Run: headless pygame with SDL's dummy video driver; simulated clock (each Clock.tick advances the game by its frame time, no real sleeping); random seed 0; keys injected as events and as key.get_pressed() state; no mouse input.
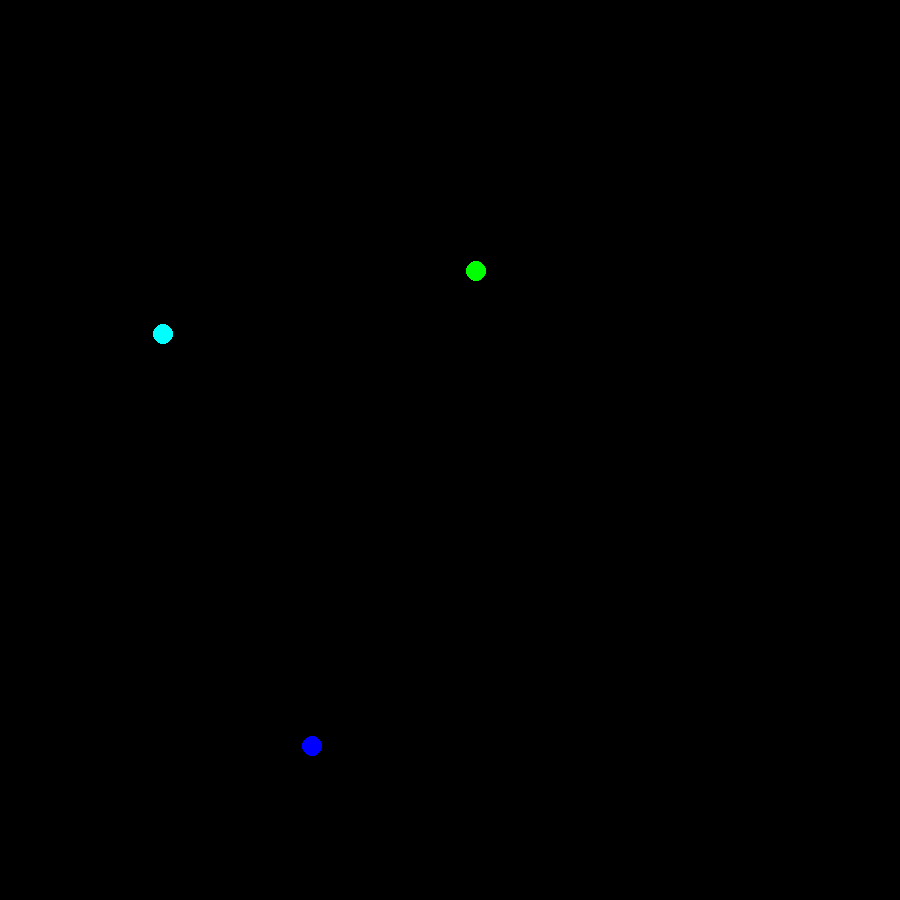
Frame 1 of 4 · flips 1–60 · no input
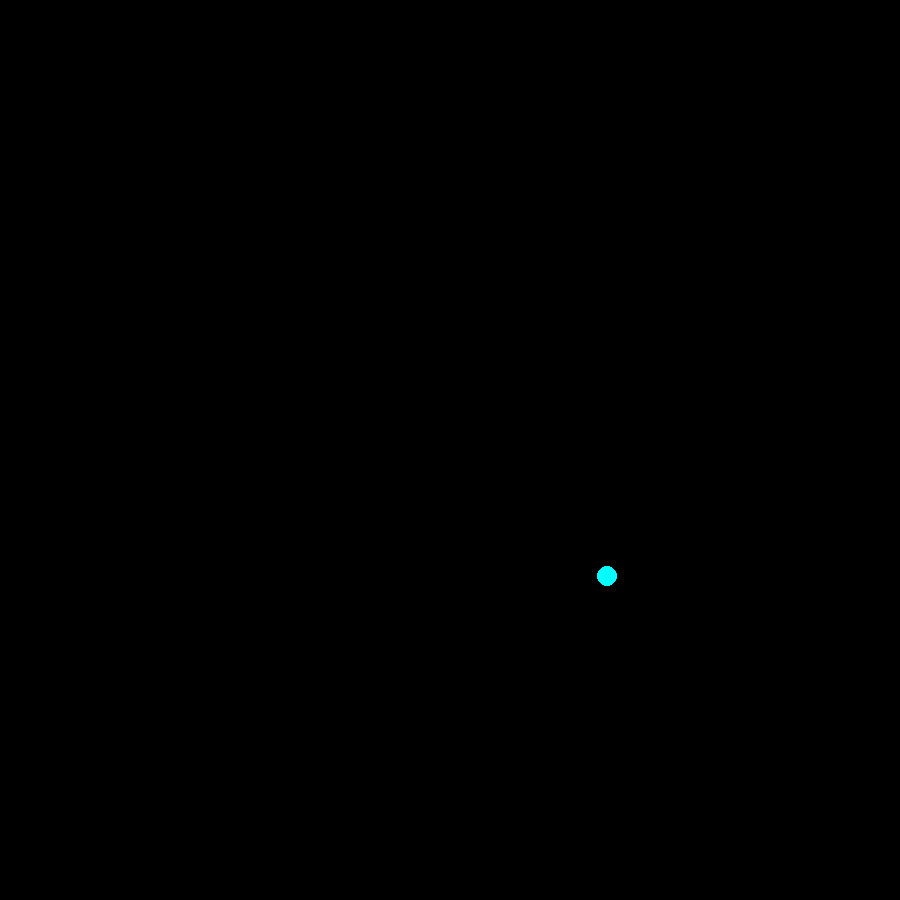
Frame 2 of 4 · flips 61–180 · tapped SPACE, RETURN · held RIGHT (→), D
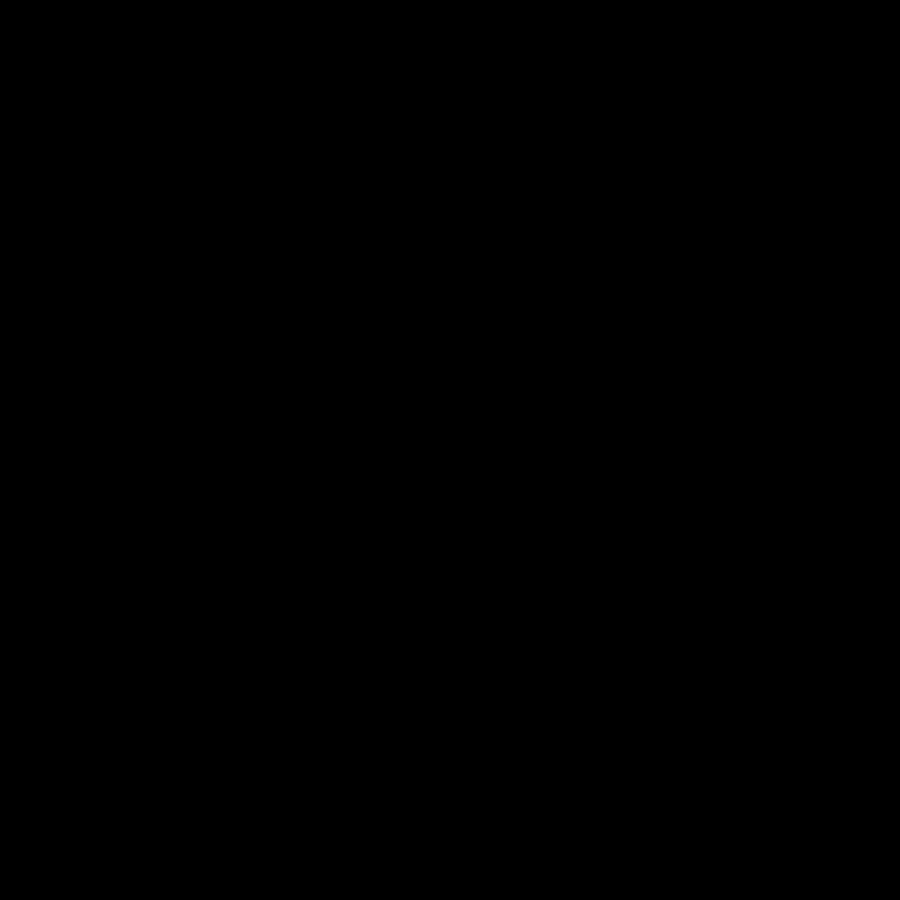
Frame 3 of 4 · flips 181–300 · held DOWN (↓), S
Frame 4 of 4 · flips 301–420 · held LEFT (←), A, UP (↑), W · screen unchanged from frame 3, image omitted

The pygame program that drew these frames:

import pygame
pygame.init()

########## 可更改：引力的大小 ##########
引力常数 = 10

class 天体:
    def __init__(self, 名称, x, y, x速度, y速度, 质量):
        self.名称 = 名称
        self.x = x
        self.y = y
        self.x速度 = x速度
        self.y速度 = y速度
        self.质量 = 质量

    @property
    def 基本信息(self):
        return self.x, self.y, self.x速度, self.y速度, self.质量

class 天体动画精灵(pygame.sprite.Sprite):
    def __init__(self, 天体, 半径, 颜色):
        pygame.sprite.Sprite.__init__(self)
        self.天体 = 天体
        self.image = pygame.Surface((半径 * 2, 半径 * 2)).convert_alpha()
        self.image.fill((0, 0, 0, 0))
        pygame.draw.circle(self.image, 颜色, (半径, 半径), 半径, 0)
        self.rect = self.image.get_rect()
        self.刷新rect属性()

    def 刷新rect属性(self):
        self.rect.centerx = self.天体.x
        self.rect.centery = self.天体.y

def get距离(天体精灵1, 天体精灵2):
    x1, y1, x速度1, y速度1, 质量1 = 天体精灵1.天体.基本信息
    x2, y2, x速度2, y速度2, 质量2 = 天体精灵2.天体.基本信息
    x距离 = x2 - x1
    y距离 = y2 - y1
    return (x距离 ** 2 + y距离 ** 2) ** 0.5

def is碰撞(天体精灵1, 天体精灵2):
    半径1, 半径2 = 天体精灵1.image.get_width(), 天体精灵2.image.get_height()
    return 半径1 + 半径2 > get距离(天体精灵1, 天体精灵2)

def 移动全部天体(时间):
    要删除的天体 = []
    for 天体精灵1 in 天体动画精灵列表:
        天体1 = 天体精灵1.天体
        if 天体1 in 要删除的天体:
            continue
        x1, y1, x速度1, y速度1, 质量1 = 天体1.基本信息
        x加速度1, y加速度1 = 0, 0
        for 天体精灵2 in 天体动画精灵列表:
            天体2 = 天体精灵2.天体
            if 天体2 in 要删除的天体:
                continue
            if 天体1 is 天体2:
                continue
            x2, y2, x速度2, y速度2, 质量2 = 天体2.基本信息
            x距离 = x2 - x1
            y距离 = y2 - y1
            距离 = get距离(天体精灵1, 天体精灵2)
            if is碰撞(天体精灵1, 天体精灵2):
                重天体 = 天体精灵1 if 天体1.质量 > 天体2.质量 else 天体精灵2
                轻天体 = 天体精灵1 if 重天体 is 天体2 else 天体精灵2
                要删除的天体.append(轻天体)
                重天体.天体.x速度 += 轻天体.天体.x速度
                重天体.天体.y速度 += 轻天体.天体.y速度
                continue
            力 = 引力常数 * 质量1 * 质量2 / (距离 ** 2)
            加速度 = 力 / 质量1
            x加速度1 += 加速度 * (x距离 / 距离)
            y加速度1 += 加速度 * (y距离 / 距离)
        x, y = (
            x1 + x速度1 * 时间 + 0.5 * x加速度1 * (时间 ** 2),
            y1 + y速度1 * 时间 + 0.5 * y加速度1 * (时间 ** 2)
        )
        临时x, 临时y = 天体1.x, 天体1.y
        天体1.x, 天体1.y = x, y
        天体1.x速度 = (x - 临时x) / 时间
        天体1.y速度 = (y - 临时y) / 时间
        天体精灵1.刷新rect属性()
    for 动画精灵 in 天体动画精灵列表:
        if 动画精灵 in 要删除的天体:
            天体动画精灵列表.remove(动画精灵)

screen = pygame.display.set_mode((900, 900))

天体动画精灵列表 = [
    天体动画精灵(天体("planet1", 450, 50, 1, 3, 1000), 10, "green"),
    天体动画精灵(天体("planet2", 450, 850, -2, -1, 1000), 10, "blue"),
    天体动画精灵(天体("planet3", 50, 450, 1, -2, 1000), 10, "cyan")
]

clock = pygame.time.Clock()
running = True
while running:
    screen.fill((0, 0, 0))
    clock.tick(30)
    for event in pygame.event.get():
        if event.type == pygame.QUIT:
            running = False
    ########## 可更改：天体移动速度 ##########
    移动全部天体(1)
    for 天体动画精灵 in 天体动画精灵列表:
        screen.blit(天体动画精灵.image, 天体动画精灵.rect)
    pygame.display.flip()
